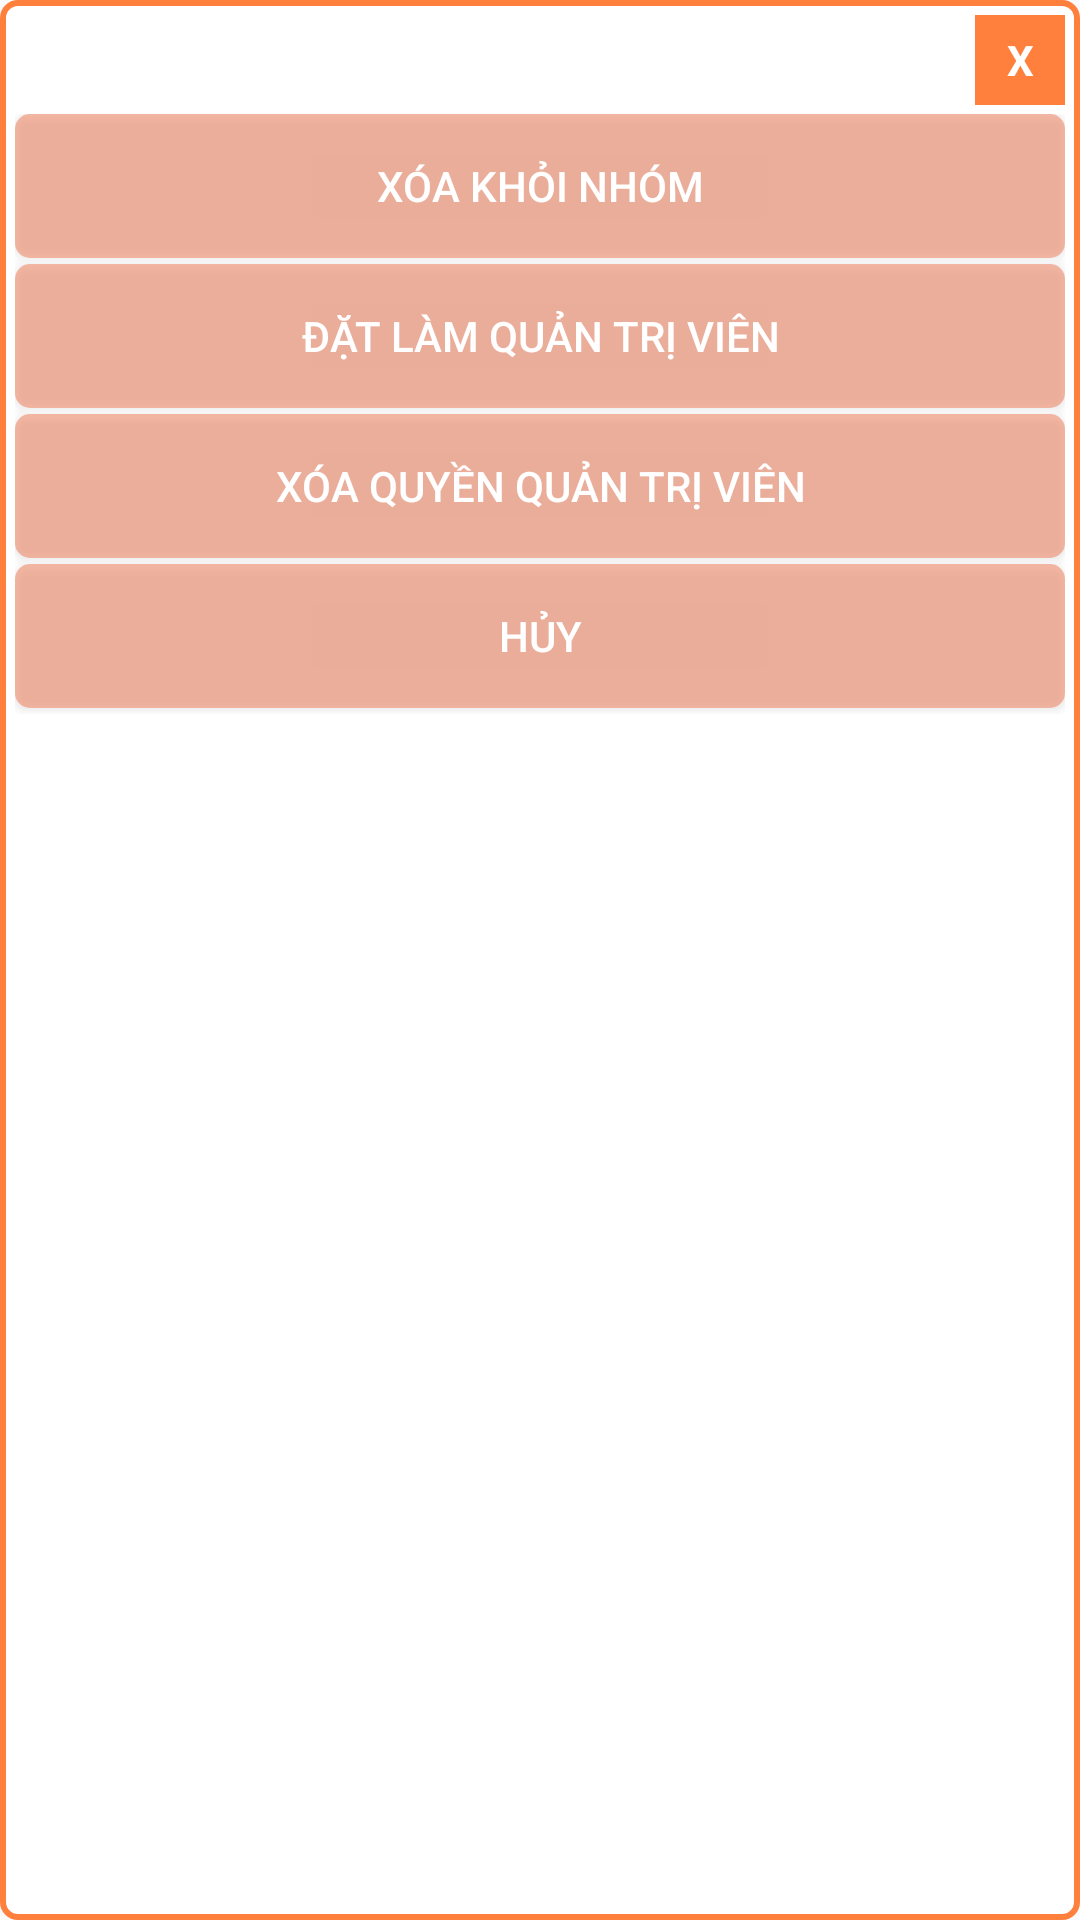

Here is an Android app screen rendered from its layout file. Give the layout XML and the strings, colors and styles it references.
<!-- AndroidManifest.xml: application theme AppTheme -->
<!-- res/layout/dialog_member_option.xml -->
<?xml version="1.0" encoding="utf-8"?>
<LinearLayout xmlns:android="http://schemas.android.com/apk/res/android"
              android:orientation="vertical"
              android:layout_width="350dp"
              android:layout_height="250dp"
              android:background="@drawable/bg_border_dialog"
              android:padding="5dp"
              android:layout_gravity="center">
    <TextView
            android:id="@+id/txt_close"
            android:layout_width="30dp"
            android:layout_height="30dp"
            android:textColor="@color/colorWhite"
            android:background="@color/colorPrimaryDark"
            android:text="X"
            android:layout_marginBottom="3dp"
            android:textStyle="bold"
            android:layout_gravity="end"
            android:gravity="center"/>
    <LinearLayout
            android:layout_width="match_parent"
            android:layout_height="wrap_content"
            android:orientation="vertical">
        <Button android:layout_width="match_parent"
                android:text="@string/delete_from_group"
                android:layout_marginBottom="2dp"
                android:textColor="@color/colorWhite"
                android:background="@drawable/bg_border_member_option"
                android:id="@+id/delete_member"
                android:layout_height="wrap_content" />
        <Button android:layout_width="match_parent"
                android:text="Đặt làm quản trị viên"
                android:layout_marginBottom="2dp"
                android:textColor="@color/colorWhite"
                android:background="@drawable/bg_border_member_option"
                android:id="@+id/set_admin"
                android:layout_height="wrap_content"/>
        <Button android:layout_width="match_parent"
                android:text="Xóa quyền quản trị viên"
                android:id="@+id/unset_admin"
                android:layout_marginBottom="2dp"
                android:textColor="@color/colorWhite"
                android:background="@drawable/bg_border_member_option"
                android:layout_height="wrap_content"/>
        <Button android:layout_width="match_parent"
                android:text="Hủy"
                android:layout_marginBottom="2dp"
                android:textColor="@color/colorWhite"
                android:background="@drawable/bg_border_member_option"
                android:id="@+id/btn_cancel"
                android:layout_height="wrap_content"/>

    </LinearLayout>


</LinearLayout>
<!-- resources referenced by this layout -->
<resources>
  <color name="colorPrimaryDark">#FF7F3D</color>
  <color name="colorWhite">#FFFFFF</color>
  <!-- drawable bg_border_dialog (drawable) -->
  <?xml version="1.0" encoding="utf-8"?>
  <shape xmlns:android="http://schemas.android.com/apk/res/android" android:shape="rectangle">
      <corners android:radius="5dp"/>
      <solid android:color="@color/colorWhite"/>
      <stroke android:width="2dp" android:color="@color/colorPrimaryDark"/>
  </shape>
  <!-- drawable bg_border_member_option (drawable) -->
  <?xml version="1.0" encoding="utf-8"?>
  <shape xmlns:android="http://schemas.android.com/apk/res/android" android:shape="rectangle">
      <corners android:radius="5dp"/>
      <solid android:color="#99F18D6D"/>
  </shape>
  <string name="delete_from_group">Xóa khỏi nhóm</string>
  <style name="AppTheme" parent="Theme.AppCompat.Light.NoActionBar">
          
          <item name="colorPrimary">@color/colorPrimary</item>
          <item name="colorPrimaryDark">@color/colorPrimaryDark</item>
          <item name="colorAccent">@color/colorAccent</item>
      </style>
  <color name="colorPrimary">#FF7F3D</color>
  <color name="colorAccent">#D81B60</color>
</resources>
